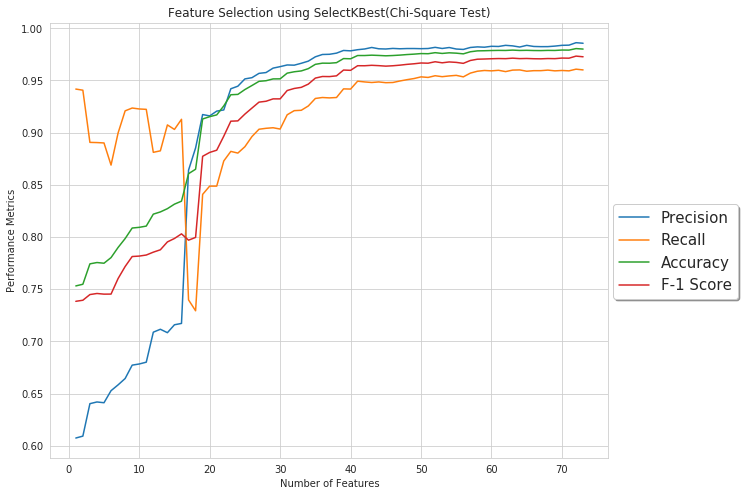

Values plotted in this chart, from the file beside it:
Accuracy, Precision, Recall, F1, AUC
0.7531, 0.6074, 0.9417, 0.7384, 0.7921
0.7547, 0.6092, 0.9406, 0.7394, 0.7939
0.7743, 0.6403, 0.8906, 0.7449, 0.8202
0.7755, 0.642, 0.8905, 0.7459, 0.8214
0.7749, 0.6412, 0.8901, 0.7453, 0.8216
0.7803, 0.6528, 0.8689, 0.7453, 0.8285
0.79, 0.6583, 0.8996, 0.7602, 0.8862
0.7985, 0.6644, 0.9209, 0.7717, 0.8961
0.8086, 0.6772, 0.9236, 0.7813, 0.9019
0.8093, 0.6783, 0.9227, 0.7817, 0.9014
0.8105, 0.6801, 0.9223, 0.7827, 0.9084
0.8219, 0.7088, 0.8811, 0.7855, 0.9174
0.824, 0.7116, 0.8826, 0.7877, 0.9193
0.8271, 0.7083, 0.9074, 0.7953, 0.9243
0.8315, 0.7159, 0.9031, 0.7986, 0.9326
0.8343, 0.7172, 0.9128, 0.803, 0.9344
0.8607, 0.864, 0.7397, 0.797, 0.947
0.8649, 0.8853, 0.7293, 0.7996, 0.9505
0.9131, 0.9173, 0.8408, 0.8773, 0.9715
0.9153, 0.916, 0.8487, 0.881, 0.9718
0.917, 0.9206, 0.8487, 0.8832, 0.9727
0.9256, 0.9217, 0.8728, 0.8966, 0.9754
0.9363, 0.942, 0.882, 0.911, 0.9793
0.9366, 0.9445, 0.8804, 0.9112, 0.9803
0.9413, 0.9515, 0.8865, 0.9178, 0.9814
0.9451, 0.9526, 0.8962, 0.9235, 0.9827
0.9491, 0.9568, 0.9032, 0.9292, 0.9858
0.9497, 0.9575, 0.9041, 0.9301, 0.9857
0.9515, 0.9618, 0.9047, 0.9323, 0.9869
0.9515, 0.9632, 0.9034, 0.9323, 0.9875
0.957, 0.9648, 0.9171, 0.9403, 0.9885
0.9583, 0.9646, 0.921, 0.9423, 0.9892
0.9591, 0.9664, 0.9214, 0.9434, 0.9892
0.9613, 0.9685, 0.9255, 0.9465, 0.9908
0.9654, 0.9726, 0.9327, 0.9523, 0.9918
0.9665, 0.9749, 0.9336, 0.9538, 0.9922
0.9665, 0.975, 0.9333, 0.9537, 0.9921
0.967, 0.9761, 0.9336, 0.9544, 0.9925
0.9709, 0.9787, 0.9419, 0.9599, 0.993
0.9707, 0.9783, 0.9417, 0.9597, 0.9933
0.9739, 0.9794, 0.9493, 0.9641, 0.9946
0.9739, 0.9801, 0.9486, 0.9641, 0.9948
0.9742, 0.9816, 0.948, 0.9645, 0.9947
0.9739, 0.9803, 0.9486, 0.9642, 0.9947
0.9736, 0.9801, 0.9478, 0.9637, 0.9948
0.9739, 0.9807, 0.948, 0.9641, 0.9949
0.9743, 0.9803, 0.9495, 0.9646, 0.9949
0.9748, 0.9806, 0.9507, 0.9654, 0.9946
0.9752, 0.9806, 0.9518, 0.966, 0.9948
0.9757, 0.9804, 0.9534, 0.9667, 0.9951
0.9756, 0.9806, 0.9529, 0.9665, 0.9953
0.9766, 0.9817, 0.9545, 0.9679, 0.9953
0.9759, 0.9806, 0.9536, 0.9669, 0.9953
0.9765, 0.9815, 0.9543, 0.9677, 0.9953
0.9761, 0.9801, 0.9549, 0.9673, 0.9955
0.9755, 0.9797, 0.9534, 0.9664, 0.9952
0.9775, 0.9816, 0.957, 0.9691, 0.9957
0.9783, 0.9822, 0.9588, 0.9703, 0.9958
0.9785, 0.9818, 0.9595, 0.9705, 0.9957
0.9787, 0.9827, 0.9592, 0.9708, 0.996
... 13 more rows
